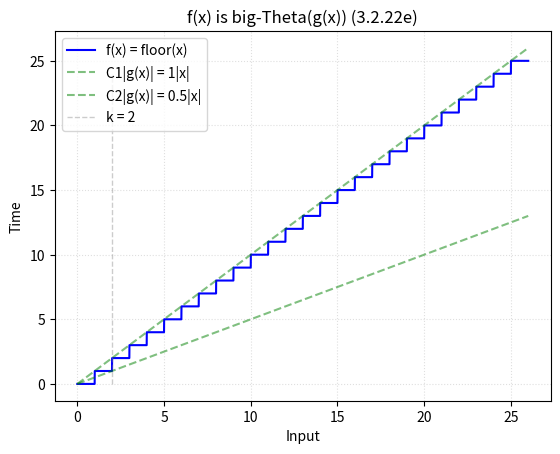

Write the Python code that produced this figure.
from math import factorial, floor, ceil, log
from fractions import Fraction
import matplotlib.pyplot as plt
import numpy as np

# Name
name = '3.2.22e'
title = 'x'

# Constant witnesses
C1, C2, k = 1, 0.5, 2

# Hypothetical complexity
f = lambda x: floor(x)
ftext = 'f(x) = floor(x)'
cftext = 'C|f(x)|'

# big Bounding function for f(x)
g = lambda x: x
gtext = 'g(x) = %s'%title
c1gtext = 'C1|g(x)| = %d|%s|'%(C1, title)
c2gtext = 'C2|g(x)| = {0:.1}|{1}|'.format(C2, title)

# Input size
size = 25

# Coordinates for f(x) = y
A = np.arange(0, size+1, 0.001)
x = np.array([x for x in A])
y = np.array([f(x) for x in x])

# Coordinates for g(x)
g_x = np.array([g(x) for x in x])

# k Witness
vert = np.array([y for y in range(floor(y[-1]))])
w = np.array([k for y in vert])

#plt.plot(x, C*y, '--', color='blue', label=cftext, alpha=0.5)
plt.plot(x, y, color='blue', label=ftext)

plt.plot(x, C1*g_x, '--', color='green', label=c1gtext, alpha=0.5)
plt.plot(x, C2*g_x, '--', color='green', label=c2gtext, alpha=0.5)
#plt.plot(x, C*y, '--', color='blue', label=cftext, alpha=0.4)

plt.plot(w, vert, '--', label='k = %d'%k, color='grey', linewidth=1, alpha=0.4)
plt.title('f(x) is big-Theta(g(x)) (%s)'%name, loc='center')
plt.legend(loc=2)
plt.grid(linestyle=':', alpha=0.4)
plt.xlabel('Input')
plt.ylabel('Time')
#plt.yscale('log')
plt.savefig(name+'_plot.jpg')
plt.show()
